Labelled photos from "dataset_unificado", an image-classification folder in Portant346/maze_solver_model_comparison. The possible labels are: arrow left, arrow right, arrow up, cross, free path, goal, wall, wall left, wall right.

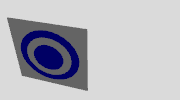
Label: goal

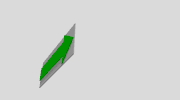
Label: arrow right

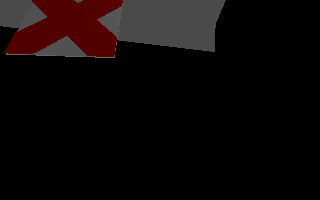
Label: wall

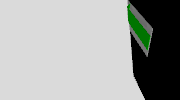
Label: arrow left

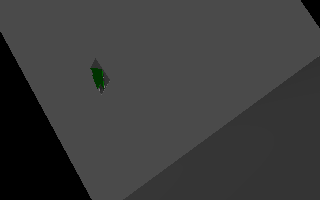
Label: wall left

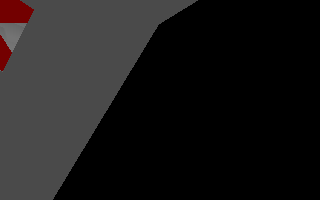
Label: wall right
